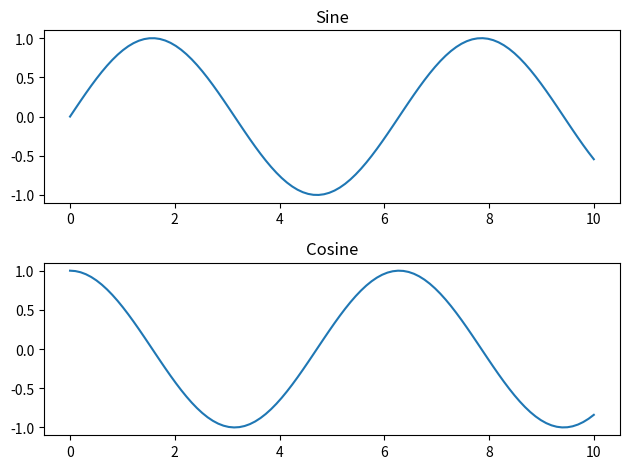

Write the Python code that produced this figure.
import matplotlib.pyplot as plt
import numpy as np

x = np.linspace(0, 10, 100)
y1 = np.sin(x)
y2 = np.cos(x)

fig, axs = plt.subplots(2)

axs[0].plot(x, y1)
axs[0].set_title('Sine')

axs[1].plot(x, y2)
axs[1].set_title('Cosine')

plt.tight_layout()
plt.show()
